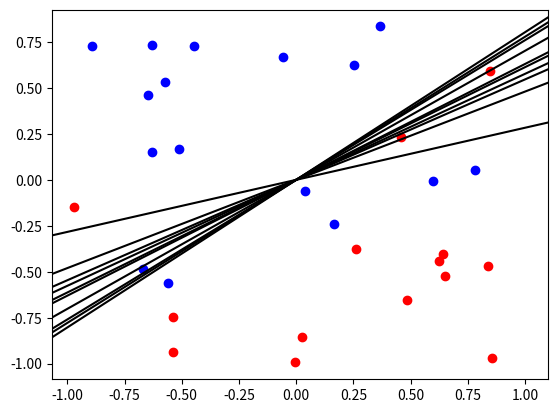
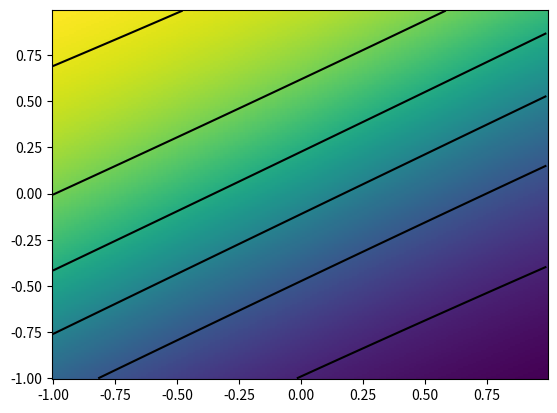

Recreate these plots in Python, in order.
import numpy as np
import scipy
import matplotlib.pyplot as plt

def true_func(w1, w2, x1, x2):
    return 1 / (1 + np.exp(w1*x1 + w2*x2))

def generate_data(n, w1, w2, rng):
    x1 = rng.random(n)*2 - 1
    x2 = rng.random(n)*2 - 1
    y_e = true_func(w1, w2, x1, x2)
    y = np.zeros((n, 2))
    for i in range(n):
        b = scipy.stats.binom.rvs(1, y_e[i], random_state=123)
        y[i, b] = 1
    x = np.stack([x1, x2], 1)
    return x, y

def softmax(W, x, d):
    return np.exp(W @ x)[d] / np.exp(W @ x).sum()

def optimize(x, y, lam, maxiter, rng, lr):
    mu = rng.standard_normal((2, 2))
    rho = rng.standard_normal((2, 2))
    for _ in range(maxiter):
        eps_h = rng.standard_normal((2, 2))
        W_h = mu + rho * eps_h
        for d in range(W_h.shape[0]):
            for m in range(W_h.shape[1]):
                sum1 = 0
                for n in range(y.shape[0]):
                    sum1 += (softmax(W_h, x[n], d) - y[n, d]) * x[n, m]
                delta_mu = lam * W_h[d, m] + sum1
                delta_rho = (- 1 / np.log(1 + np.exp(rho[d, m])) + lam * W_h[d, m] * eps_h[d, m] + sum1 * eps_h[d, m]) * (1 / (1 + np.exp(-rho[d, m])))
                mu[d, m] -= lr * delta_mu
                rho[d, m] -= lr * delta_rho
    return mu, rho

def sample_params(mu, rho, n):
    W = np.zeros((n,) + mu.shape)
    for i in range(W.shape[1]):
        for j in range(W.shape[2]):
            W[:, i, j] = scipy.stats.norm.rvs(loc=mu[i, j], scale=rho[i, j], size=n, random_state=123)
    return W

def predict(W, x):
    sum1 = []
    for i in range(W.shape[0]):
        sum_sm = np.zeros(W[i].shape[0])
        for d in range(W[i].shape[0]):
            sum_sm[d] += softmax(W[i], x, d)
        sum1.append(sum_sm)
    return np.stack(sum1).mean(axis=0)

def plot_data(x, y):
    fig = plt.figure()
    ax = fig.add_subplot()
    x_1 = []
    x_2 = []
    for i in range(x.shape[0]):
        if y[i, 0] == 1:
            x_1.append(x[i])
        elif y[i, 0] == 0:
            x_2.append(x[i])
    x_1 = np.stack(x_1)
    x_2 = np.stack(x_2)
    ax.scatter(x_1[:, 0], x_1[:, 1], c="blue")
    ax.scatter(x_2[:, 0], x_2[:, 1], c="red")
    return fig, ax

def plot_sampled_model(W_all, fig, ax):
    for W in W_all:
        w1 = W[1, 0] - W[0, 0]
        w2 = W[1, 1] - W[0, 1]
        ax.axline((0, 0), (1, - w1 / w2), c="black")
    return fig, ax

def plot_probability(W, fig, ax):
    x = np.arange(-1, 1, 0.01)
    y = np.arange(-1, 1, 0.01)
    X, Y = np.meshgrid(x, y)
    Z = np.zeros(X.shape)
    for i in range(X.shape[0]):
        for j in range(X.shape[1]):
            Z[i, j] = predict(W, np.array((X[i, j], Y[i, j])))[0] 
    ax.pcolormesh(X, Y, Z)
    ax.contour(X, Y, Z, 5, vmin=-1, vmax=1, colors=['black'])
    return fig, ax

if __name__  == "__main__":
    n = 30
    w1 = -1
    w2 = 2
    lam = 1
    rng = np.random.default_rng(123)
    x, y = generate_data(n, w1, w2, rng)
    maxiter = 10
    lr = 0.1
    mu, rho = optimize(x, y, lam, maxiter, rng, lr)
    n_params = 10
    var = np.log(1 + np.exp(rho))
    W = sample_params(mu, var, n_params)
    fig, ax = plot_data(x, y)
    fig_p, ax_p = plot_data(x, y)
    fig_line, ax_line = plot_sampled_model(W, fig, ax)
    fig_p, ax_p = plot_probability(W, fig_p, ax_p)
    plt.show()
